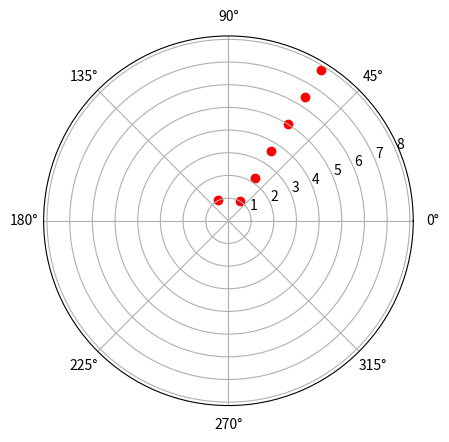

The script that saved this image:
import matplotlib.pyplot as plt
import matplotlib.animation as animation
from matplotlib import style
import numpy as np

def distance_between(x1,y1,x2,y2):

    c = np.array([])

    for (x,y) in zip(x2,y2):
        a = np.array([x1,y1])
        b = np.array([x,y])
        c = np.append(c,np.linalg.norm(b-a))

    return c

def angle_between(x1,y1,x2,y2):
    c = np.array([])

    for (x,y) in zip(x2,y2):
        ang1 = np.arctan2(x1,y1)
        ang2 = np.arctan2(x,y)
        c = np.append(c,np.rad2deg((ang1-ang2)%(2*np.pi)))

    return c

x = 1
y = 0
x1 = np.array([0,1,2,3,4,5,6])
y1 = np.array([0,1,2,3,4,5,6])

print(x1-x)

print(type(x))
print(type(x1[0]))
print(distance_between(x,y,x1,y1))
print(angle_between(x,y,x1,y1))

ax = plt.subplot(111,projection='polar')
c = ax.scatter(angle_between(x,y,x1,y1),distance_between(x,y,x1,y1),c='r')

plt.show()
